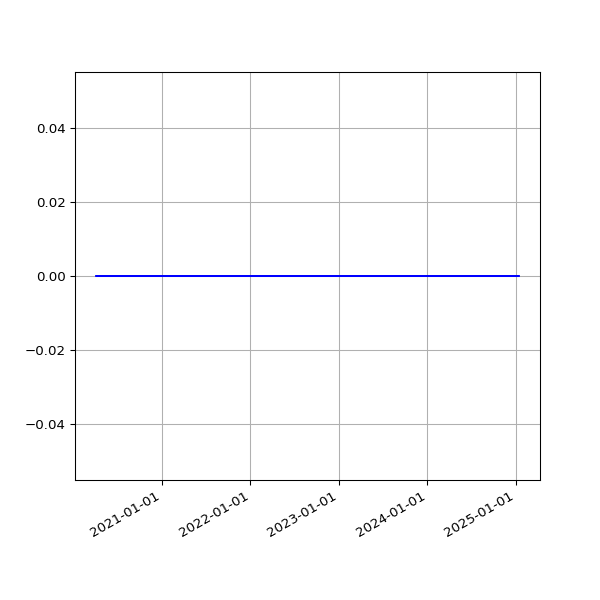

The file beside this chart, header and first rows:
date, value
2020-04-04 04:12:05 +0000, 0
2020-04-04 14:56:18 +0100, 0
2020-04-05 04:14:06 +0000, 0
2020-04-05 14:54:14 +0100, 0
2020-04-06 04:43:37 +0000, 0
2020-04-06 14:55:48 +0100, 0
2020-04-07 04:27:21 +0000, 0
2020-04-07 14:56:56 +0100, 0
2020-04-08 04:22:58 +0000, 0
2020-04-08 15:02:31 +0100, 0
2020-04-09 14:53:16 +0100, 0
2020-04-10 04:13:55 +0000, 0
2020-04-10 14:52:04 +0100, 0
2020-04-11 04:15:25 +0000, 0
2020-04-11 14:48:24 +0100, 0
2020-04-12 04:17:01 +0000, 0
2020-04-12 14:47:34 +0100, 0
2020-04-13 04:16:13 +0000, 0
2020-04-13 14:50:41 +0100, 0
2020-04-14 04:12:08 +0000, 0
2020-04-14 14:46:21 +0100, 0
2020-04-15 04:15:31 +0000, 0
2020-04-15 14:56:15 +0100, 0
2020-04-16 04:16:42 +0000, 0
2020-04-16 15:00:16 +0100, 0
2020-04-17 04:33:04 +0000, 0
2020-04-17 15:21:56 +0100, 0
2020-04-18 04:14:53 +0000, 0
2020-04-18 14:46:18 +0100, 0
2020-04-19 04:16:22 +0000, 0
2020-04-19 14:43:03 +0100, 0
2020-04-20 04:21:53 +0000, 0
2020-04-20 14:44:43 +0100, 0
2020-04-21 04:15:02 +0000, 0
2020-04-21 14:47:49 +0100, 0
2020-04-22 04:17:27 +0000, 0
2020-04-22 14:52:17 +0100, 0
2020-04-23 04:15:55 +0000, 0
2020-04-23 14:52:00 +0100, 0
2020-04-24 04:14:22 +0000, 0
2020-04-24 14:52:20 +0100, 0
2020-04-25 04:13:26 +0000, 0
2020-04-25 14:50:30 +0100, 0
2020-04-26 04:17:39 +0000, 0
2020-04-26 14:46:13 +0100, 0
2020-04-27 04:19:25 +0000, 0
2020-04-27 14:47:18 +0100, 0
2020-04-28 04:13:57 +0000, 0
2020-04-28 14:54:20 +0100, 0
2020-04-29 04:10:34 +0000, 0
2020-04-29 14:52:36 +0100, 0
2020-04-30 05:01:42 +0000, 0
2020-04-30 15:02:37 +0100, 0
2020-05-01 04:12:54 +0000, 0
2020-05-01 14:52:08 +0100, 0
2020-05-02 04:15:27 +0000, 0
2020-05-02 14:47:17 +0100, 0
2020-05-03 04:13:39 +0000, 0
2020-05-03 14:58:38 +0100, 0
2020-05-04 04:16:51 +0000, 0
... 1,712 more rows
